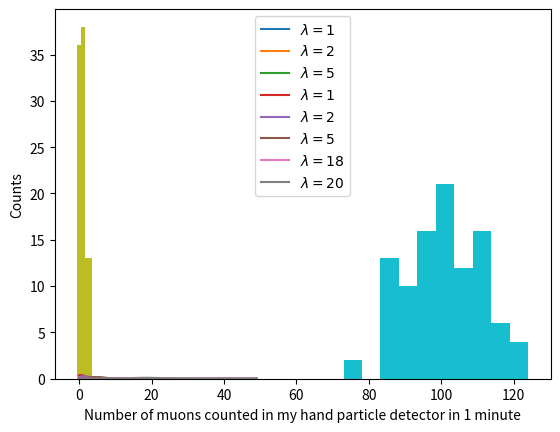

The matplotlib source for this figure:
%matplotlib inline
import matplotlib.pyplot as plt
import numpy as np
import scipy.stats as stats

## Make an array of possible observation numbers ranging from 0 to 20
x = np.arange(0,20,1)

## Show the probability of observing a certain number of events for each of
## the given values of lambda (whose keyword argument is mu in scipy.stats)
for mu in [1,2,5]:
    plt.plot(x, stats.poisson.pmf(x, mu=mu), label=rf"$\lambda = {mu:d}$")
plt.xlabel('k')
plt.ylabel('Probability')
plt.legend()

## Same thing as above, just changing the number of possible observations
## and associated rates.
x = np.arange(0,50,1)
for mu in [1,2,5,18,20]:
    plt.plot(x, stats.poisson.pmf(x, mu=mu), label=rf"$\lambda = {mu:d}$")
plt.xlabel('k')
plt.ylabel('Probability')
plt.legend()
plt.legend()

## Instantiate a random number generator with a fixed seed for reproducibility.
rng = np.random.default_rng(42)

## You could try "running this experiment" a few times by reexecuting this cell.
count_once = rng.poisson(1) # sample from the Poisson distribution with mean of 1
print("Number of muons in a minute:",count_once)

## Sample from the Poisson distribution with mean of 1, 100 times (instead of
## executing the cell above 100 times!)
muon_counts = rng.poisson(1, size=100) 

## Display first 10 samples (often good practice to look at the data itself
## before trying to visualize it with a plot)
muon_counts[0:10] 

## Plot all the data!
plt.hist(muon_counts, bins=np.linspace(-0.5,10.5,12))
plt.xlabel("Number of muons counted in my hand particle detector in 1 minute")
plt.ylabel("Counts")
plt.show()

## Compute and print some descriptive statistics of the data
print("Mean of measurements:              ", np.mean(muon_counts))
print("Standard deviation of measurements:", np.std(muon_counts))
print("Rel. error (standard deviation/mean):", np.std(muon_counts)/np.mean(muon_counts))

## Sample from the Poisson distribution with mean of 100
count_once_100 = rng.poisson(100, size=1) 
print("Number of muons in 1 minute:", count_once_100[0])

## Sample from the Poisson distribution with mean of 100, 100 times
muon_counts_100 = rng.poisson(100, size=100); 

plt.hist(muon_counts_100)
plt.xlabel("Number of muons counted in my hand particle detector in 1 minute")
plt.ylabel("Counts")
plt.show()

print("Mean of measurements:              ", np.mean(muon_counts_100))
print("Standard deviation of measurements:", np.std(muon_counts_100))
print("Rel. error (standard deviation/mean):", np.std(muon_counts_100)/np.mean(muon_counts_100))